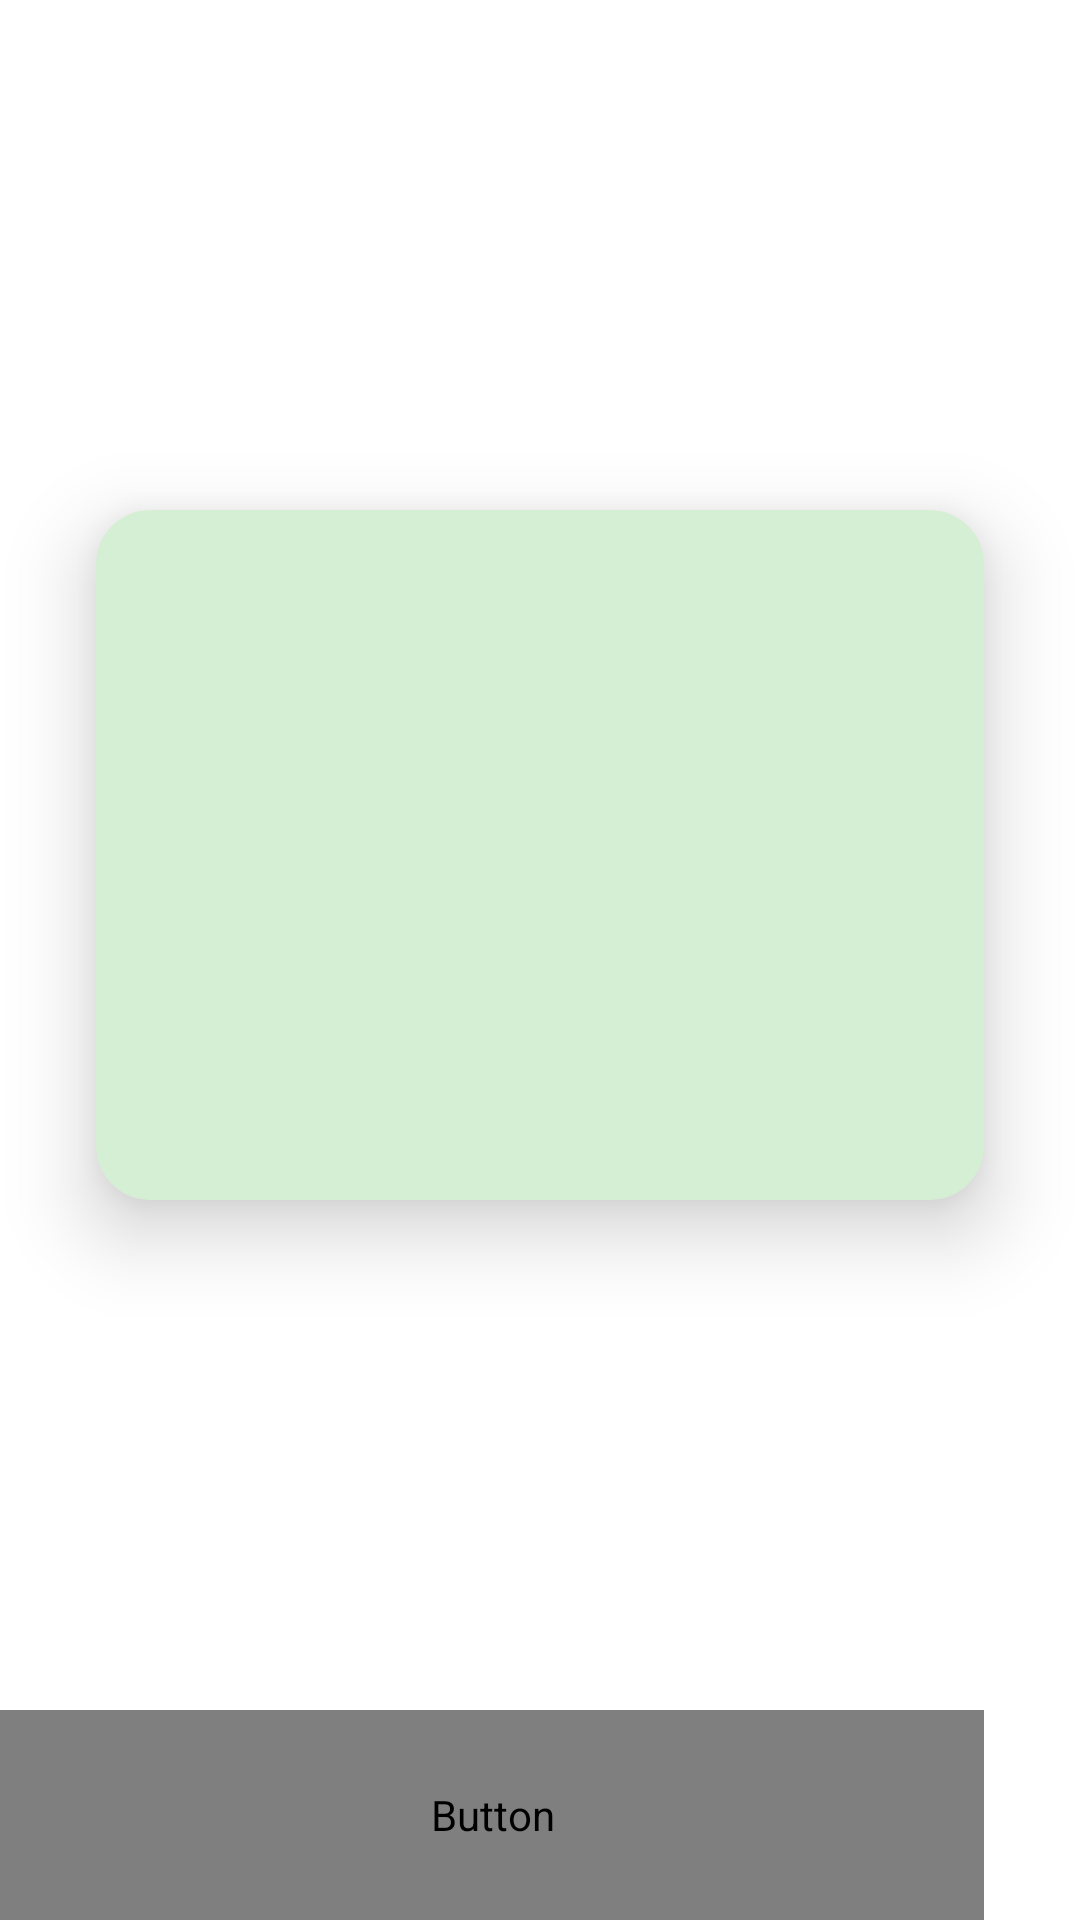

Reconstruct the res/layout file that produces this screen, plus the resources it refers to.
<!-- AndroidManifest.xml: application theme AppThems -->
<!-- res/layout/dialog.xml -->
<?xml version="1.0" encoding="utf-8"?>
<androidx.constraintlayout.widget.ConstraintLayout
    xmlns:android="http://schemas.android.com/apk/res/android"
    xmlns:app="http://schemas.android.com/apk/res-auto"
    xmlns:tools="http://schemas.android.com/tools"
    android:layout_width="match_parent"
    android:layout_height="match_parent">

    <androidx.constraintlayout.widget.ConstraintLayout
        android:id="@+id/dialogs"
        android:layout_width="match_parent"
        android:layout_height="match_parent"
        android:background="@color/colorAccent"
        android:orientation="vertical"
        app:layout_constraintBottom_toBottomOf="parent"
        app:layout_constraintEnd_toEndOf="parent"
        app:layout_constraintStart_toStartOf="parent"
        app:layout_constraintTop_toTopOf="parent">

        <Button
            android:id="@+id/closeDialogImg"
            android:layout_width="0dp"
            android:layout_height="70dp"
            android:layout_marginEnd="32dp"
            android:layout_marginRight="32dp"
            android:background="@drawable/botop"
            android:fontFamily="@font/open_sans_semibold"
            android:text="Add Money ₹"
            android:textAllCaps="false"
            android:textColor="@color/white"
            android:textSize="16sp"
            app:layout_constraintBottom_toBottomOf="parent"
            app:layout_constraintEnd_toEndOf="parent"
            app:layout_constraintStart_toStartOf="parent" />

        <androidx.cardview.widget.CardView
            android:layout_width="match_parent"
            android:layout_height="230dp"
            android:layout_marginStart="32dp"
            android:layout_marginLeft="32dp"
            android:layout_marginEnd="32dp"
            app:cardBackgroundColor="#d5efd4"
            app:cardElevation="16dp"
            app:cardMaxElevation="10dp"
            android:background="@color/colorPrimary"
            android:layout_marginRight="32dp"
            app:cardCornerRadius="18dp"
            app:layout_constraintBottom_toTopOf="@+id/closeDialogImg"
            app:layout_constraintEnd_toEndOf="parent"
            app:layout_constraintStart_toStartOf="parent"
            app:layout_constraintTop_toTopOf="parent">

            <androidx.constraintlayout.widget.ConstraintLayout
                android:layout_width="match_parent"
                android:background="@color/colorPrimary"

                android:layout_height="wrap_content">

            </androidx.constraintlayout.widget.ConstraintLayout>
        </androidx.cardview.widget.CardView>

    </androidx.constraintlayout.widget.ConstraintLayout>
</androidx.constraintlayout.widget.ConstraintLayout>
<!-- resources referenced by this layout -->
<resources>
  <color name="colorAccent">#FFF</color>
  <color name="colorPrimary">#FFF</color>
  <color name="white">#FFF</color>
  <!-- drawable botop (drawable) -->
  <?xml version="1.0" encoding="utf-8"?>
  <shape xmlns:android="http://schemas.android.com/apk/res/android"
      android:shape="rectangle">
      <solid android:color="@color/colorVal"/>
      <corners
          android:topRightRadius="30dp"
          android:bottomRightRadius="30dp"
          />
  
  </shape>
  <style name="AppThems" parent="Theme.AppCompat.Light.NoActionBar">
          
          <item name="colorPrimary">@color/colorPrimary</item>
          <item name="colorPrimaryDark">@color/colorPrimaryDark</item>
          <item name="colorAccent">@color/colorAccent</item>
          
          <item name="android:statusBarColor" tools:ignore="NewApi">@color/colorPrimaryDark</item>
          
      </style>
  <color name="colorVal">#283E56</color>
  <color name="colorPrimaryDark">#283E56</color>
</resources>
